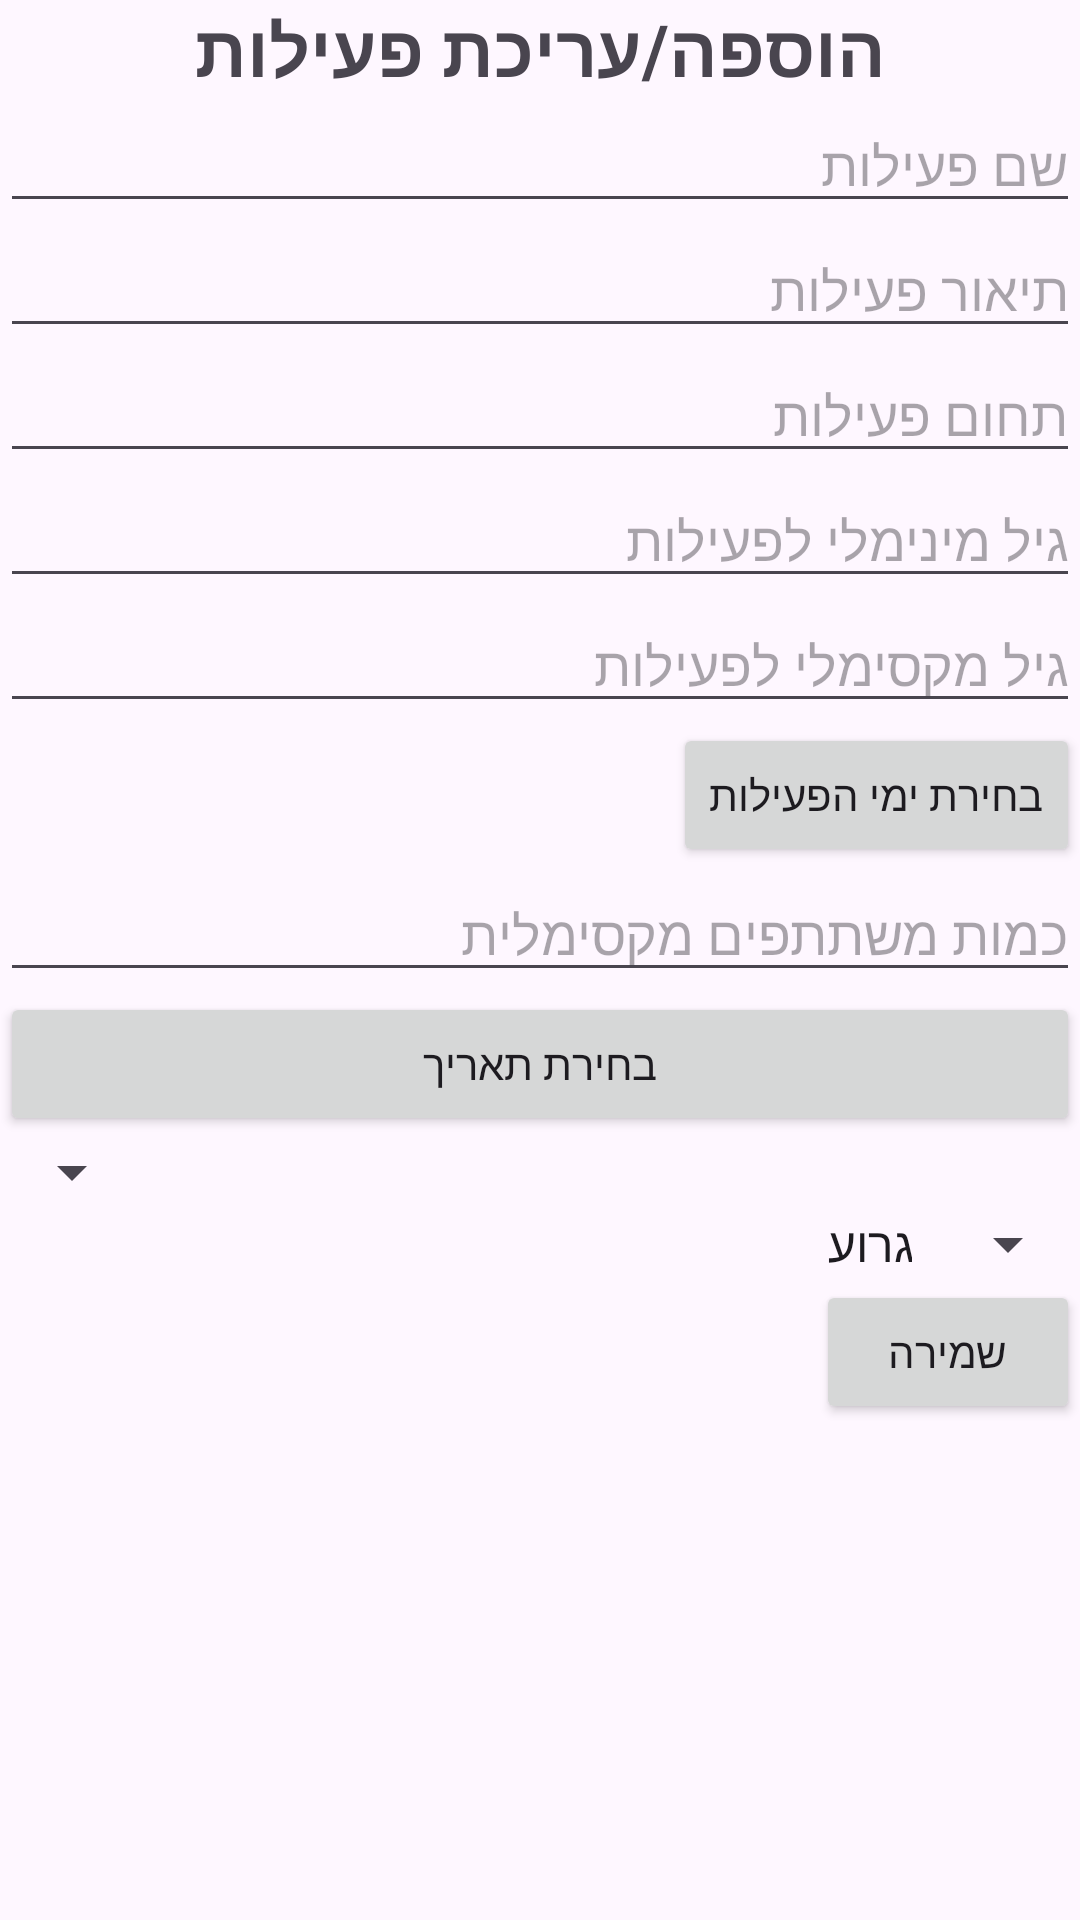

Reconstruct the res/layout file that produces this screen, plus the resources it refers to.
<!-- AndroidManifest.xml: application theme Theme.FinalProject_mobileApp -->
<!-- res/layout/fragment_manageact.xml -->
<?xml version="1.0" encoding="utf-8"?>
<FrameLayout xmlns:android="http://schemas.android.com/apk/res/android"
    xmlns:tools="http://schemas.android.com/tools"
    android:layout_width="match_parent"
    android:layout_height="match_parent"
    tools:context=".fragements.Manageact_fragment">
    

    <ScrollView
        android:layout_width="match_parent"
        android:layout_height="match_parent">
        <LinearLayout
            android:layout_width="match_parent"
            android:layout_height="match_parent"
            android:orientation="vertical">
            <TextView
                android:layout_width="match_parent"
                android:layout_height="match_parent"
                android:text="הוספה/עריכת פעילות"
                android:textSize="24dp"
                android:gravity="center"
                android:textStyle="bold"
                />

            <EditText
                android:id="@+id/activity_name"
                android:layout_width="match_parent"
                android:layout_height="wrap_content"
                android:hint="שם פעילות"/>
            <EditText
                android:id="@+id/activity_desc"
                android:layout_width="match_parent"
                android:layout_height="wrap_content"
                android:hint="תיאור פעילות"/>
            <EditText
                android:id="@+id/activity_field"
                android:layout_width="match_parent"
                android:layout_height="wrap_content"
                android:hint="תחום פעילות"/>
            <EditText
                android:id="@+id/activity_minage"
                android:layout_width="match_parent"
                android:layout_height="wrap_content"
                android:hint="גיל מינימלי לפעילות"/>
            <EditText
                android:id="@+id/activity_maxage"
                android:layout_width="match_parent"
                android:layout_height="wrap_content"
                android:hint="גיל מקסימלי לפעילות"/>

            <Button
                android:id="@+id/activity_daysinweek"
                android:layout_width="wrap_content"
                android:layout_height="wrap_content"
                android:text="בחירת ימי הפעילות"
                android:layout_gravity="right"/>

            <EditText
                android:id="@+id/activity_maxpersons"
                android:layout_width="match_parent"
                android:layout_height="wrap_content"
                android:hint="כמות משתתפים מקסימלית"/>
            <Button
                android:id="@+id/activity_date"
                android:layout_width="match_parent"
                android:layout_height="wrap_content"
                android:text="בחירת תאריך"/>
            <Spinner
                android:id="@+id/activity_instructor"
                android:layout_width="wrap_content"
                android:layout_height="wrap_content"
                android:hint="בחירת מדריך הפעילות"/>
            <Spinner
                android:id="@+id/activity_status"
                android:layout_width="match_parent"
                android:layout_height="wrap_content"
                android:entries="@array/activity_status"/>
            <Button
                android:id="@+id/savebtn"
                android:layout_gravity="right"
                android:layout_width="wrap_content"
                android:layout_height="wrap_content"
                android:text="שמירה"
                />

        </LinearLayout>

    </ScrollView>

</FrameLayout>
<!-- resources referenced by this layout -->
<resources>
  <string-array name="activity_status">
          <item>גרוע</item>
          <item>בסדר</item>
          <item>מעולה</item>
      </string-array>
  <style name="Theme.FinalProject_mobileApp" parent="Base.Theme.FinalProject_mobileApp" />
  <style name="Base.Theme.FinalProject_mobileApp" parent="Theme.Material3.DayNight.NoActionBar">
          
          
      </style>
</resources>
